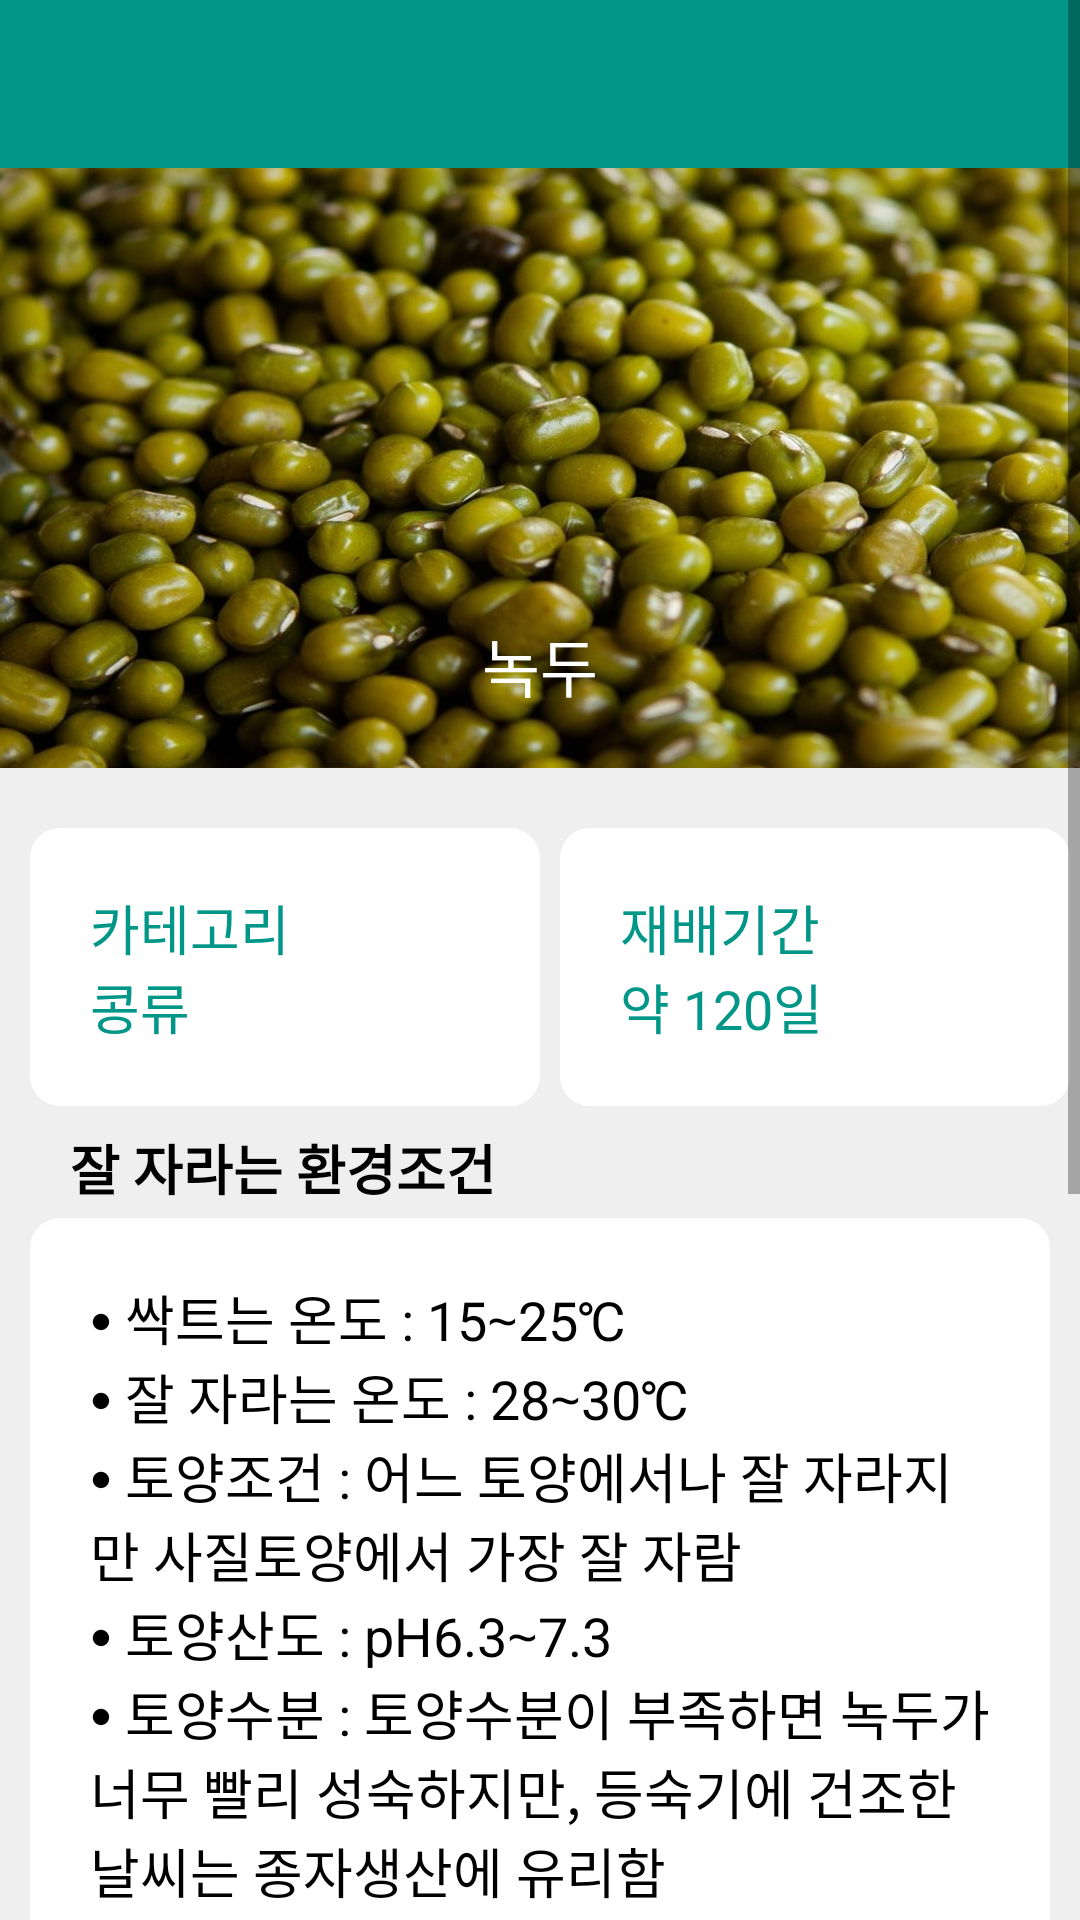

Write the Android layout XML for this screen, with the resource values it uses.
<!-- AndroidManifest.xml: application theme Theme.Flowers -->
<!-- res/layout/bean_detail3.xml -->
<?xml version="1.0" encoding="utf-8"?>
<ScrollView xmlns:android="http://schemas.android.com/apk/res/android"
    xmlns:app="http://schemas.android.com/apk/res-auto"
    xmlns:tools="http://schemas.android.com/tools"
    android:layout_width="match_parent"
    android:layout_height="match_parent"
    tools:context=".DetailActivity">
    <androidx.constraintlayout.widget.ConstraintLayout xmlns:android="http://schemas.android.com/apk/res/android"
        xmlns:app="http://schemas.android.com/apk/res-auto"
        xmlns:tools="http://schemas.android.com/tools"
        android:layout_width="match_parent"
        android:layout_height="match_parent"
        android:layout_marginTop="0dp"
        android:background="#eeee"
        tools:context=".DetailActivity">

        <androidx.appcompat.widget.Toolbar
            android:id="@+id/toolbar"
            android:layout_width="match_parent"
            android:layout_height="wrap_content"
            android:background="?attr/colorPrimary"
            android:minHeight="?attr/actionBarSize"
            android:theme="?attr/actionBarTheme"
            app:layout_constraintEnd_toEndOf="parent"
            app:layout_constraintStart_toStartOf="parent"
            app:layout_constraintTop_toTopOf="parent"
            app:popupTheme="@style/ThemeOverlay.AppCompat.Light"
            app:theme="@style/ThemeOverlay.AppCompat.Dark" />

        <ImageView
            android:id="@+id/ivImage"
            android:layout_width="match_parent"
            android:layout_height="200dp"
            android:scaleType="fitXY"
            app:layout_constraintEnd_toEndOf="parent"
            app:layout_constraintStart_toStartOf="parent"
            app:layout_constraintTop_toBottomOf="@+id/toolbar"
            app:srcCompat="@drawable/mungbeans" />

        <TextView
            android:id="@+id/tvTitle"
            android:layout_width="match_parent"
            android:layout_height="wrap_content"
            android:gravity="center"
            android:padding="150dp"
            android:text="@string/title_mungbeans"
            android:textColor="#FFFFFF"
            android:textSize="21sp"
            app:layout_constraintEnd_toEndOf="parent"
            app:layout_constraintStart_toStartOf="parent"
            app:layout_constraintTop_toTopOf="@+id/ivImage" />

        <TextView
            android:id="@+id/tvCtgr"
            android:layout_width="170dp"
            android:layout_height="wrap_content"
            android:layout_marginLeft="30px"
            android:layout_marginTop="220dp"
            android:background="@drawable/round_square_box"
            android:padding="20dp"
            android:text="@string/category"
            android:textColor="#009688"
            android:textSize="18sp"
            app:layout_constraintStart_toStartOf="@+id/ivImage"
            app:layout_constraintTop_toTopOf="@+id/ivImage" />

        <TextView
            android:id="@+id/tvTerm"
            android:layout_width="170dp"
            android:layout_height="wrap_content"
            android:layout_marginLeft="560px"
            android:layout_marginTop="220dp"
            android:background="@drawable/round_square_box"
            android:padding="20dp"
            android:text="@string/term_mungbeans"
            android:textColor="#009688"
            android:textSize="18sp"
            app:layout_constraintStart_toStartOf="@+id/ivImage"
            app:layout_constraintTop_toTopOf="@+id/ivImage" />

        <TextView
            android:id="@+id/tvEnv1"
            android:layout_width="0dp"
            android:layout_height="wrap_content"
            android:layout_marginLeft="10px"
            android:layout_marginTop="300dp"
            android:padding="20dp"
            android:text="@string/title_environment"
            android:textColor="#000000"
            android:textSize="18sp"
            android:textStyle="bold"
            app:layout_constraintEnd_toEndOf="parent"
            app:layout_constraintStart_toStartOf="parent"
            app:layout_constraintTop_toTopOf="@+id/ivImage" />

        <TextView
            android:id="@+id/tvEnv2"
            android:layout_width="match_parent"
            android:layout_height="wrap_content"
            android:layout_marginLeft="30px"
            android:layout_marginTop="350dp"
            android:layout_marginRight="30px"
            android:background="@drawable/round_square_box"
            android:padding="20dp"
            android:text="@string/description_environment_mungbeans"
            android:textColor="#000000"
            android:textSize="18sp"
            app:layout_constraintEnd_toEndOf="parent"
            app:layout_constraintStart_toStartOf="parent"
            app:layout_constraintTop_toTopOf="@+id/ivImage" />

        <TextView
            android:id="@+id/tvCult1"
            android:layout_width="0dp"
            android:layout_height="wrap_content"
            android:layout_marginLeft="10px"
            android:layout_marginTop="620dp"
            android:padding="20dp"
            android:text="@string/title_cultivate"
            android:textColor="#000000"
            android:textSize="18sp"
            android:textStyle="bold"
            app:layout_constraintEnd_toEndOf="parent"
            app:layout_constraintStart_toStartOf="parent"
            app:layout_constraintTop_toTopOf="@+id/ivImage" />

        <TextView
            android:id="@+id/tvCult2"
            android:layout_width="match_parent"
            android:layout_height="wrap_content"
            android:layout_marginLeft="30px"
            android:layout_marginTop="670dp"
            android:layout_marginRight="30px"
            android:background="@drawable/round_square_box"
            android:padding="20dp"
            android:text="@string/description_cultivate_mungbeans"
            android:textColor="#000000"
            android:textSize="18sp"
            app:layout_constraintEnd_toEndOf="parent"
            app:layout_constraintStart_toStartOf="parent"
            app:layout_constraintTop_toTopOf="@+id/ivImage" />
    </androidx.constraintlayout.widget.ConstraintLayout>
</ScrollView>
<!-- resources referenced by this layout -->
<resources>
  <!-- drawable mungbeans: jpg bitmap (drawable, 163988 bytes) -->
  <!-- drawable round_square_box (drawable) -->
  <?xml version="1.0" encoding="utf-8"?>
  <shape xmlns:android="http://schemas.android.com/apk/res/android">
      <solid
          android:color="#ffff" />
      <padding
          android:left="45px"
          android:top="15px"
          android:right="45px"
          android:bottom="15px" />
      <corners
          android:radius="30px" />
  </shape>
  <string name="category">카테고리\n콩류</string>
  <string name="description_cultivate_mungbeans">⦁ 두덕과 골을 30cm, 20cm로 하는 이랑을 만듦\n⦁ 3~4cm의 깊이로 구멍을 팜\n⦁ 15cm 간격(3~4개 정도)으로 점파하여 심음\n⦁ 싹이 4cm 정도로 자라면, 2개 정도 모종을 남기고 솎아주기를 함\n ⦁ 녹두는 작물 사이의 거리를 가깝게 해도 되므로, 작물 사이의 간격을 주지 않고 재배하는 것이 수확량이 많아짐</string>
  <string name="description_environment_mungbeans">⦁ 싹트는 온도 : 15∼25℃\n⦁ 잘 자라는 온도 : 28∼30℃\n⦁ 토양조건 : 어느 토양에서나 잘 자라지만 사질토양에서 가장 잘 자람\n⦁ 토양산도 : pH6.3∼7.3\n⦁ 토양수분 : 토양수분이 부족하면 녹두가 너무 빨리 성숙하지만, 등숙기에 건조한 날씨는 종자생산에 유리함</string>
  <string name="term_mungbeans">재배기간\n약 120일</string>
  <string name="title_cultivate">키우는 방법</string>
  <string name="title_environment">잘 자라는 환경조건</string>
  <string name="title_mungbeans">녹두</string>
  <style name="Theme.Flowers" parent="Theme.MaterialComponents.DayNight.NoActionBar">
          
          <item name="colorPrimary">@color/colorPrimary</item>
          <item name="colorPrimaryVariant">@color/colorPrimaryDark</item>
          <item name="colorOnPrimary">@color/white</item>
          
          <item name="colorSecondary">@color/teal_200</item>
          <item name="colorSecondaryVariant">@color/teal_700</item>
          <item name="colorOnSecondary">@color/black</item>
          
          <item name="android:statusBarColor">?attr/colorPrimaryVariant</item>
          
      </style>
  <color name="colorPrimary">#009688</color>
  <color name="colorPrimaryDark">#00796B</color>
  <color name="white">#FFFFFFFF</color>
  <color name="teal_200">#FF03DAC5</color>
  <color name="teal_700">#FF018786</color>
  <color name="black">#FF000000</color>
</resources>
